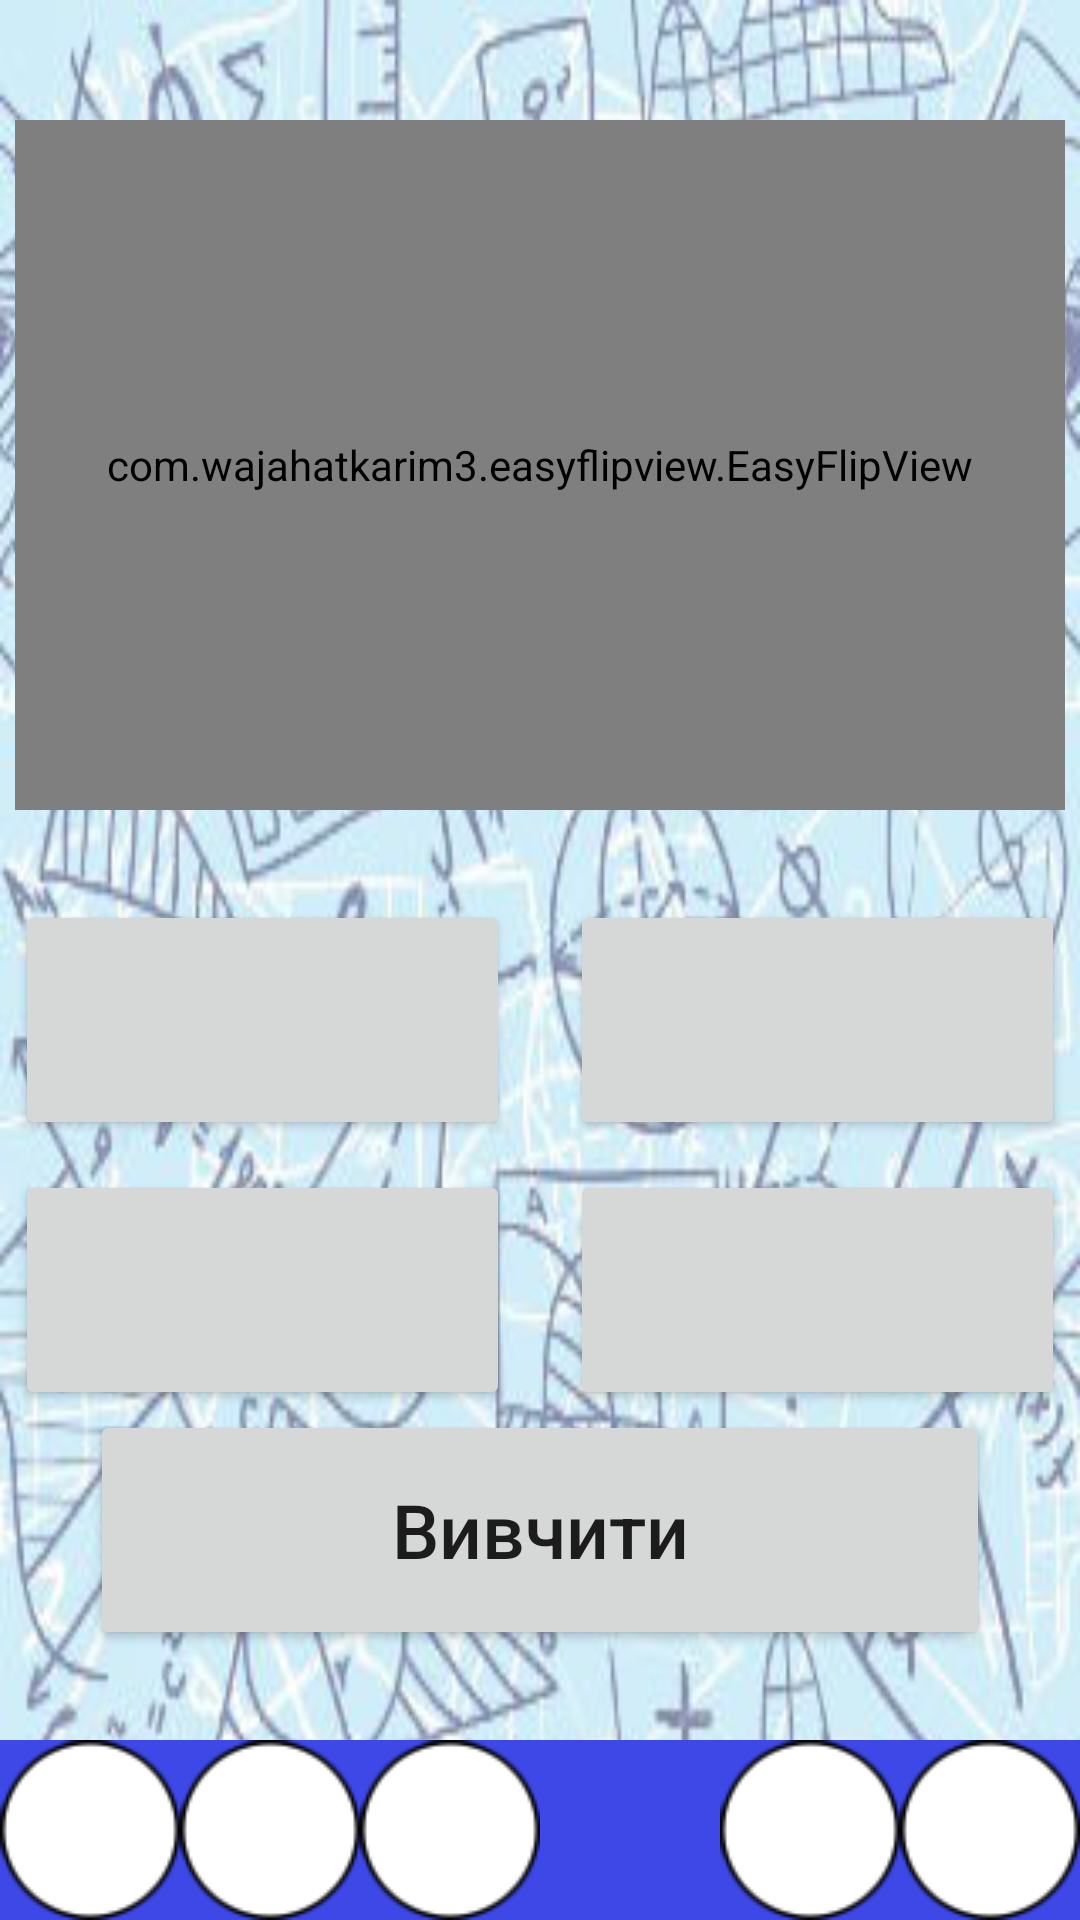

Reconstruct the res/layout file that produces this screen, plus the resources it refers to.
<!-- AndroidManifest.xml: application theme AppTheme -->
<!-- res/layout/card_layout.xml -->
<?xml version="1.0" encoding="utf-8"?>
<RelativeLayout xmlns:android="http://schemas.android.com/apk/res/android"
    xmlns:app="http://schemas.android.com/apk/res-auto"
    xmlns:tools="http://schemas.android.com/tools"
    android:layout_width="match_parent"
    android:layout_height="match_parent"
    android:background="@drawable/bg"
    android:orientation="vertical">


    <RelativeLayout
        android:layout_width="360dp"
        android:layout_height="wrap_content"
        android:layout_below="@id/flip_card"
        android:layout_centerInParent="true"
        android:layout_marginTop="30dp">

        <Button
            android:id="@+id/A"
            android:layout_width="165dp"
            android:layout_height="80dp"
            android:layout_marginRight="10dp"
            android:layout_toLeftOf="@+id/help" />

        <Button
            android:id="@+id/B"
            android:layout_width="165dp"
            android:layout_height="80dp"
            android:layout_marginLeft="10dp"
            android:layout_toRightOf="@+id/help" />

        <Button
            android:id="@+id/C"
            android:layout_width="165dp"
            android:layout_height="80dp"
            android:layout_below="@id/A"
            android:layout_marginTop="10dp"
            android:layout_marginRight="10dp"
            android:layout_toLeftOf="@+id/help" />

        <Button
            android:id="@+id/D"
            android:layout_marginTop="10dp"
            android:layout_width="165dp"
            android:layout_height="80dp"
            android:layout_below="@id/B"
            android:layout_marginLeft="10dp"
            android:layout_toRightOf="@+id/help" />

        <Button
            android:id="@+id/learn_btn"
            android:layout_width="300dp"
            android:layout_height="80dp"
            android:layout_below="@+id/C"
            android:layout_centerHorizontal="true"
            android:text="@string/learn"
            android:textAllCaps="false"
            android:textSize="25dp" />

        <Space
            android:id="@+id/help"
            android:layout_width="wrap_content"
            android:layout_height="wrap_content"
            android:layout_centerInParent="true" />
    </RelativeLayout>

    <com.wajahatkarim3.easyflipview.EasyFlipView

        android:id="@+id/flip_card"
        android:layout_width="350dp"
        android:layout_height="230dp"
        android:layout_centerHorizontal="true"
        android:layout_marginTop="40dp"

        app:flipDuration="500"
        app:flipEnabled="true"
        app:flipOnTouch="false">

        <RelativeLayout
            android:layout_width="match_parent"
            android:layout_height="match_parent"
            android:background="#fff">

            <io.github.kexanie.library.MathView
                android:id="@+id/back_side"
                android:layout_width="wrap_content"
                android:layout_height="wrap_content"
                android:layout_centerInParent="true"
                android:layout_marginLeft="20dp"
                android:layout_marginRight="20dp"
                android:textAlignment="center"
                android:textColor="#000"
                android:textSize="25dp" />
        </RelativeLayout>

        <RelativeLayout
            android:layout_width="match_parent"
            android:layout_height="match_parent"
            android:background="#fff">

            <io.github.kexanie.library.MathView
                android:id="@+id/front_side"
                android:layout_width="wrap_content"
                android:layout_height="wrap_content"
                android:layout_centerInParent="true"
                android:layout_marginLeft="20dp"
                android:layout_marginRight="20dp"
                android:textAlignment="center"
                android:textColor="#000"
                android:textSize="25dp" />
        </RelativeLayout>


    </com.wajahatkarim3.easyflipview.EasyFlipView>

    <RelativeLayout
        android:layout_width="match_parent"
        android:layout_height="60dp"
        android:layout_alignParentBottom="true"
        android:background="@color/ToolBar">

        <ImageView
            android:id="@+id/complit_1"
            android:layout_width="wrap_content"
            android:layout_height="match_parent"
            android:src="@drawable/circle"></ImageView>

        <ImageView
            android:id="@+id/complit_2"
            android:layout_width="wrap_content"
            android:layout_height="match_parent"
            android:layout_toRightOf="@+id/complit_1"
            android:src="@drawable/circle" />

        <ImageView
            android:id="@+id/complit_3"
            android:layout_width="wrap_content"
            android:layout_height="match_parent"
            android:layout_toRightOf="@+id/complit_2"
            android:src="@drawable/circle" />

        <ImageView
            android:id="@+id/fail_2"
            android:layout_width="wrap_content"
            android:layout_height="match_parent"
            android:layout_toLeftOf="@id/fail_1"
            android:src="@drawable/circle" />

        <ImageView
            android:id="@+id/fail_1"
            android:layout_width="wrap_content"
            android:layout_height="match_parent"
            android:layout_alignParentRight="true"
            android:src="@drawable/circle" />
    </RelativeLayout>

</RelativeLayout>
<!-- resources referenced by this layout -->
<resources>
  <color name="ToolBar">#3E48E7</color>
  <!-- drawable bg: jpg bitmap (drawable, 37786 bytes) -->
  <!-- drawable circle: png bitmap (drawable, 1336 bytes) -->
  <string name="learn">Вивчити</string>
  <style name="AppTheme" parent="Theme.AppCompat.Light.NoActionBar">
          
          <item name="colorPrimary">@color/colorPrimary</item>
          <item name="colorPrimaryDark">@color/colorPrimaryDark</item>
          <item name="colorAccent">@color/colorAccent</item>
      </style>
  <color name="colorPrimary">#008577</color>
  <color name="colorPrimaryDark">#0023F5</color>
  <color name="colorAccent">#D81B60</color>
</resources>
